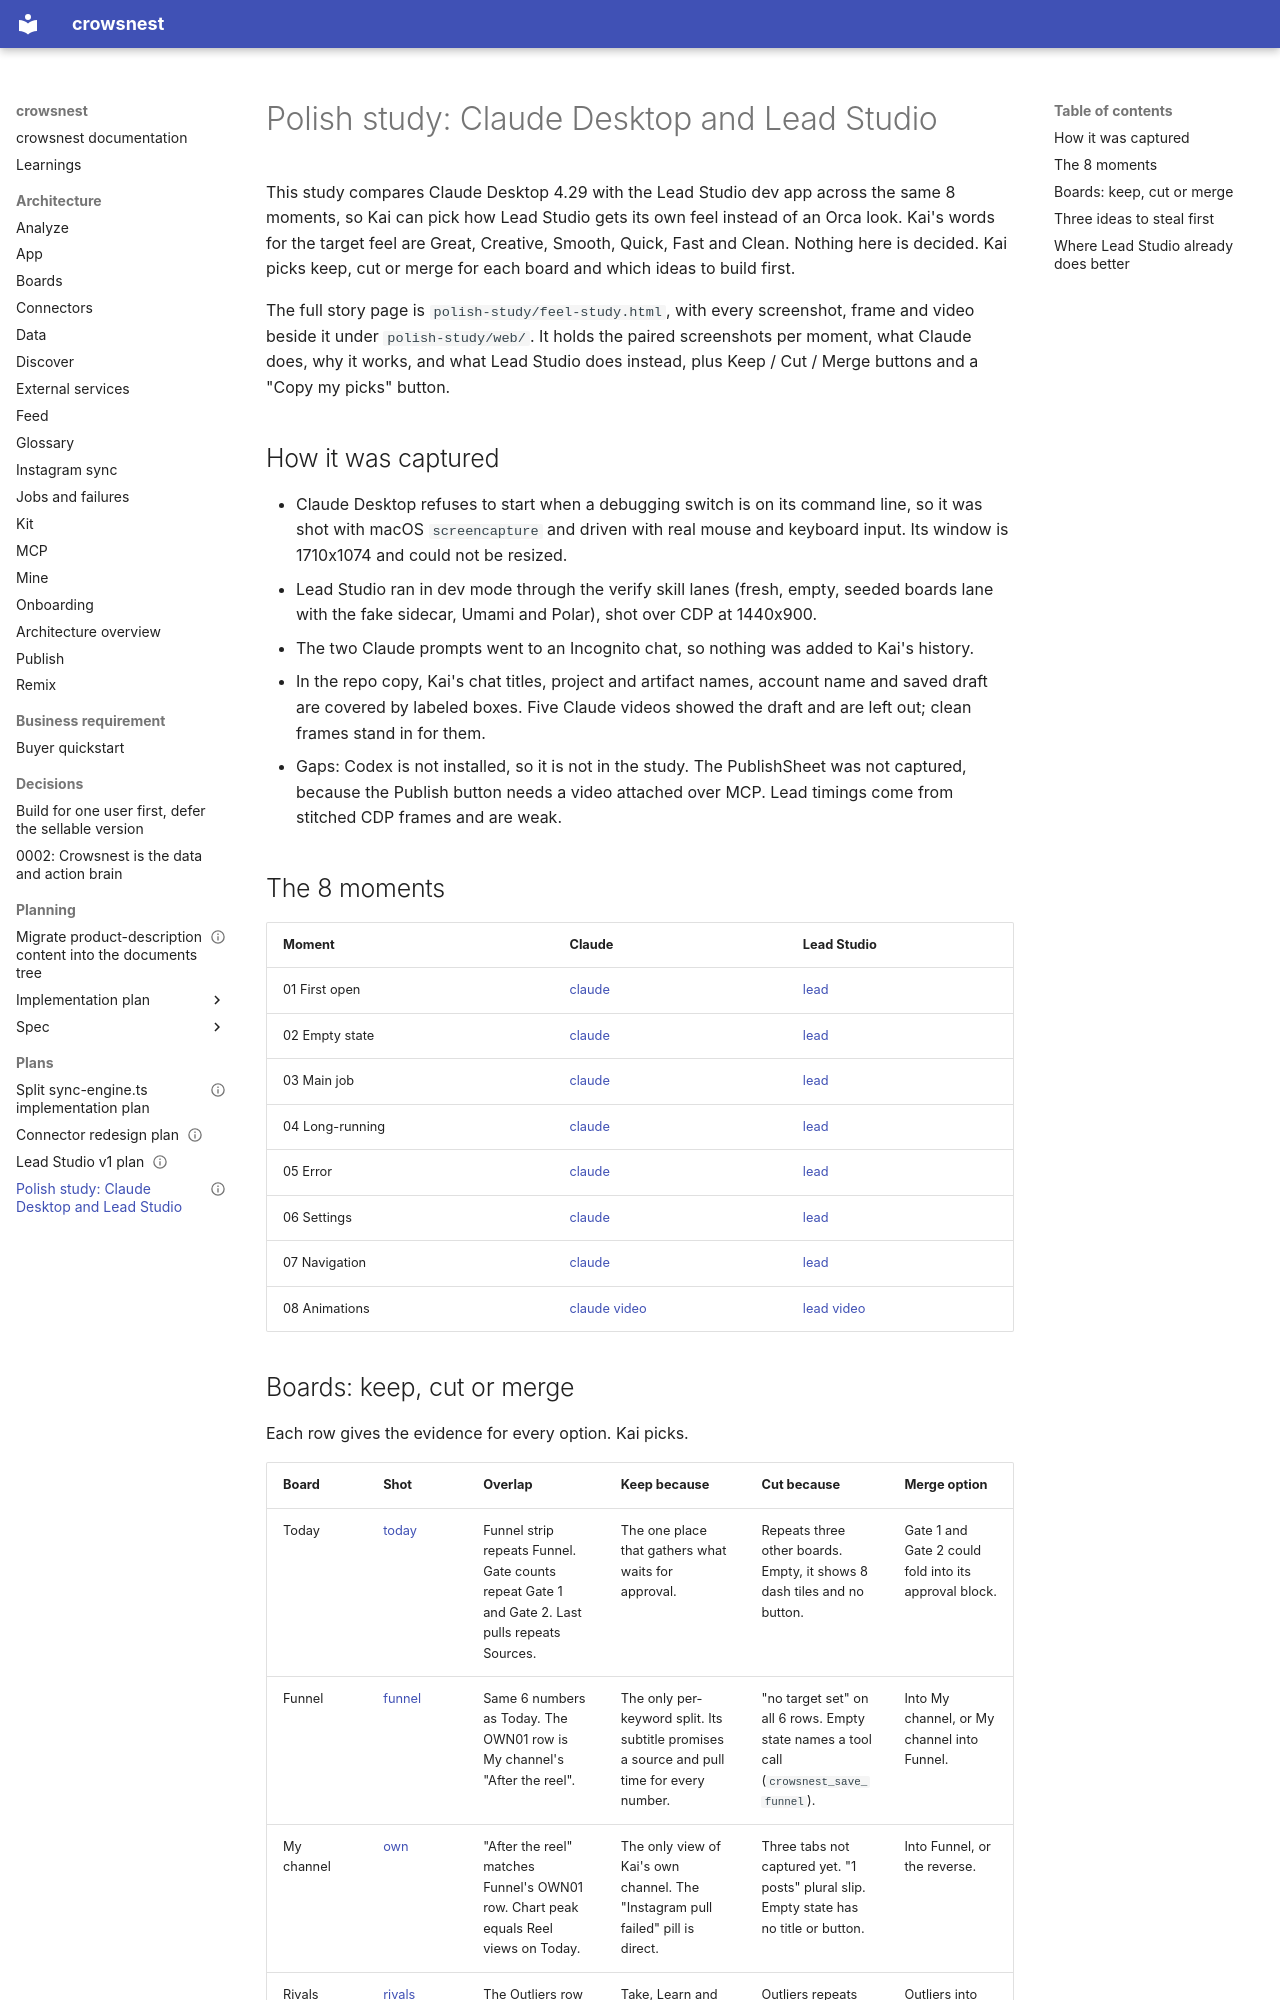

repository: Kaiships-ai/crowsnest · page: plans/polish-study/index.html · generator: mkdocs

---
status: active
components: [shell, boards, cook-pane, connectors]
backlog: none
owner: null
shipped: null
---

# Polish study: Claude Desktop and Lead Studio

This study compares Claude Desktop 4.29 with the Lead Studio dev app across the same 8 moments, so Kai can pick how Lead Studio gets its own feel instead of an Orca look.
Kai's words for the target feel are Great, Creative, Smooth, Quick, Fast and Clean.
Nothing here is decided. Kai picks keep, cut or merge for each board and which ideas to build first.

The full story page is `polish-study/feel-study.html`, with every screenshot, frame and video beside it under `polish-study/web/`.
It holds the paired screenshots per moment, what Claude does, why it works, and what Lead Studio does instead, plus Keep / Cut / Merge buttons and a "Copy my picks" button.

## How it was captured

- Claude Desktop refuses to start when a debugging switch is on its command line, so it was shot with macOS `screencapture` and driven with real mouse and keyboard input. Its window is 1710x1074 and could not be resized.
- Lead Studio ran in dev mode through the verify skill lanes (fresh, empty, seeded boards lane with the fake sidecar, Umami and Polar), shot over CDP at 1440x900.
- The two Claude prompts went to an Incognito chat, so nothing was added to Kai's history.
- In the repo copy, Kai's chat titles, project and artifact names, account name and saved draft are covered by labeled boxes. Five Claude videos showed the draft and are left out; clean frames stand in for them.
- Gaps: Codex is not installed, so it is not in the study. The PublishSheet was not captured, because the Publish button needs a video attached over MCP. Lead timings come from stitched CDP frames and are weak.

## The 8 moments

| Moment | Claude | Lead Studio |
| --- | --- | --- |
| 01 First open | [claude](polish-study/web/claude/01-first-open.webp) | [lead](polish-study/web/lead/01-first-open.webp) |
| 02 Empty state | [claude](polish-study/web/claude/02-empty-state-c.webp) | [lead](polish-study/web/lead/02-empty-state.webp) |
| 03 Main job | [claude](polish-study/web/claude/03-main-job.webp) | [lead](polish-study/web/lead/03-main-job.webp) |
| 04 Long-running | [claude](polish-study/web/claude/04-long-running.webp) | [lead](polish-study/web/lead/04-long-running-b.webp) |
| 05 Error | [claude](polish-study/web/claude/05-error.webp) | [lead](polish-study/web/lead/05-error-b.webp) |
| 06 Settings | [claude](polish-study/web/claude/06-settings-connectors-yours.webp) | [lead](polish-study/web/lead/06-settings.webp) |
| 07 Navigation | [claude](polish-study/web/claude/07-navigation-a.webp) | [lead](polish-study/web/lead/07-navigation-b.webp) |
| 08 Animations | [claude video](polish-study/web/video/claude-08-stop-generation.mp4) | [lead video](polish-study/web/video/lead-08-switch-tabs.mp4) |
